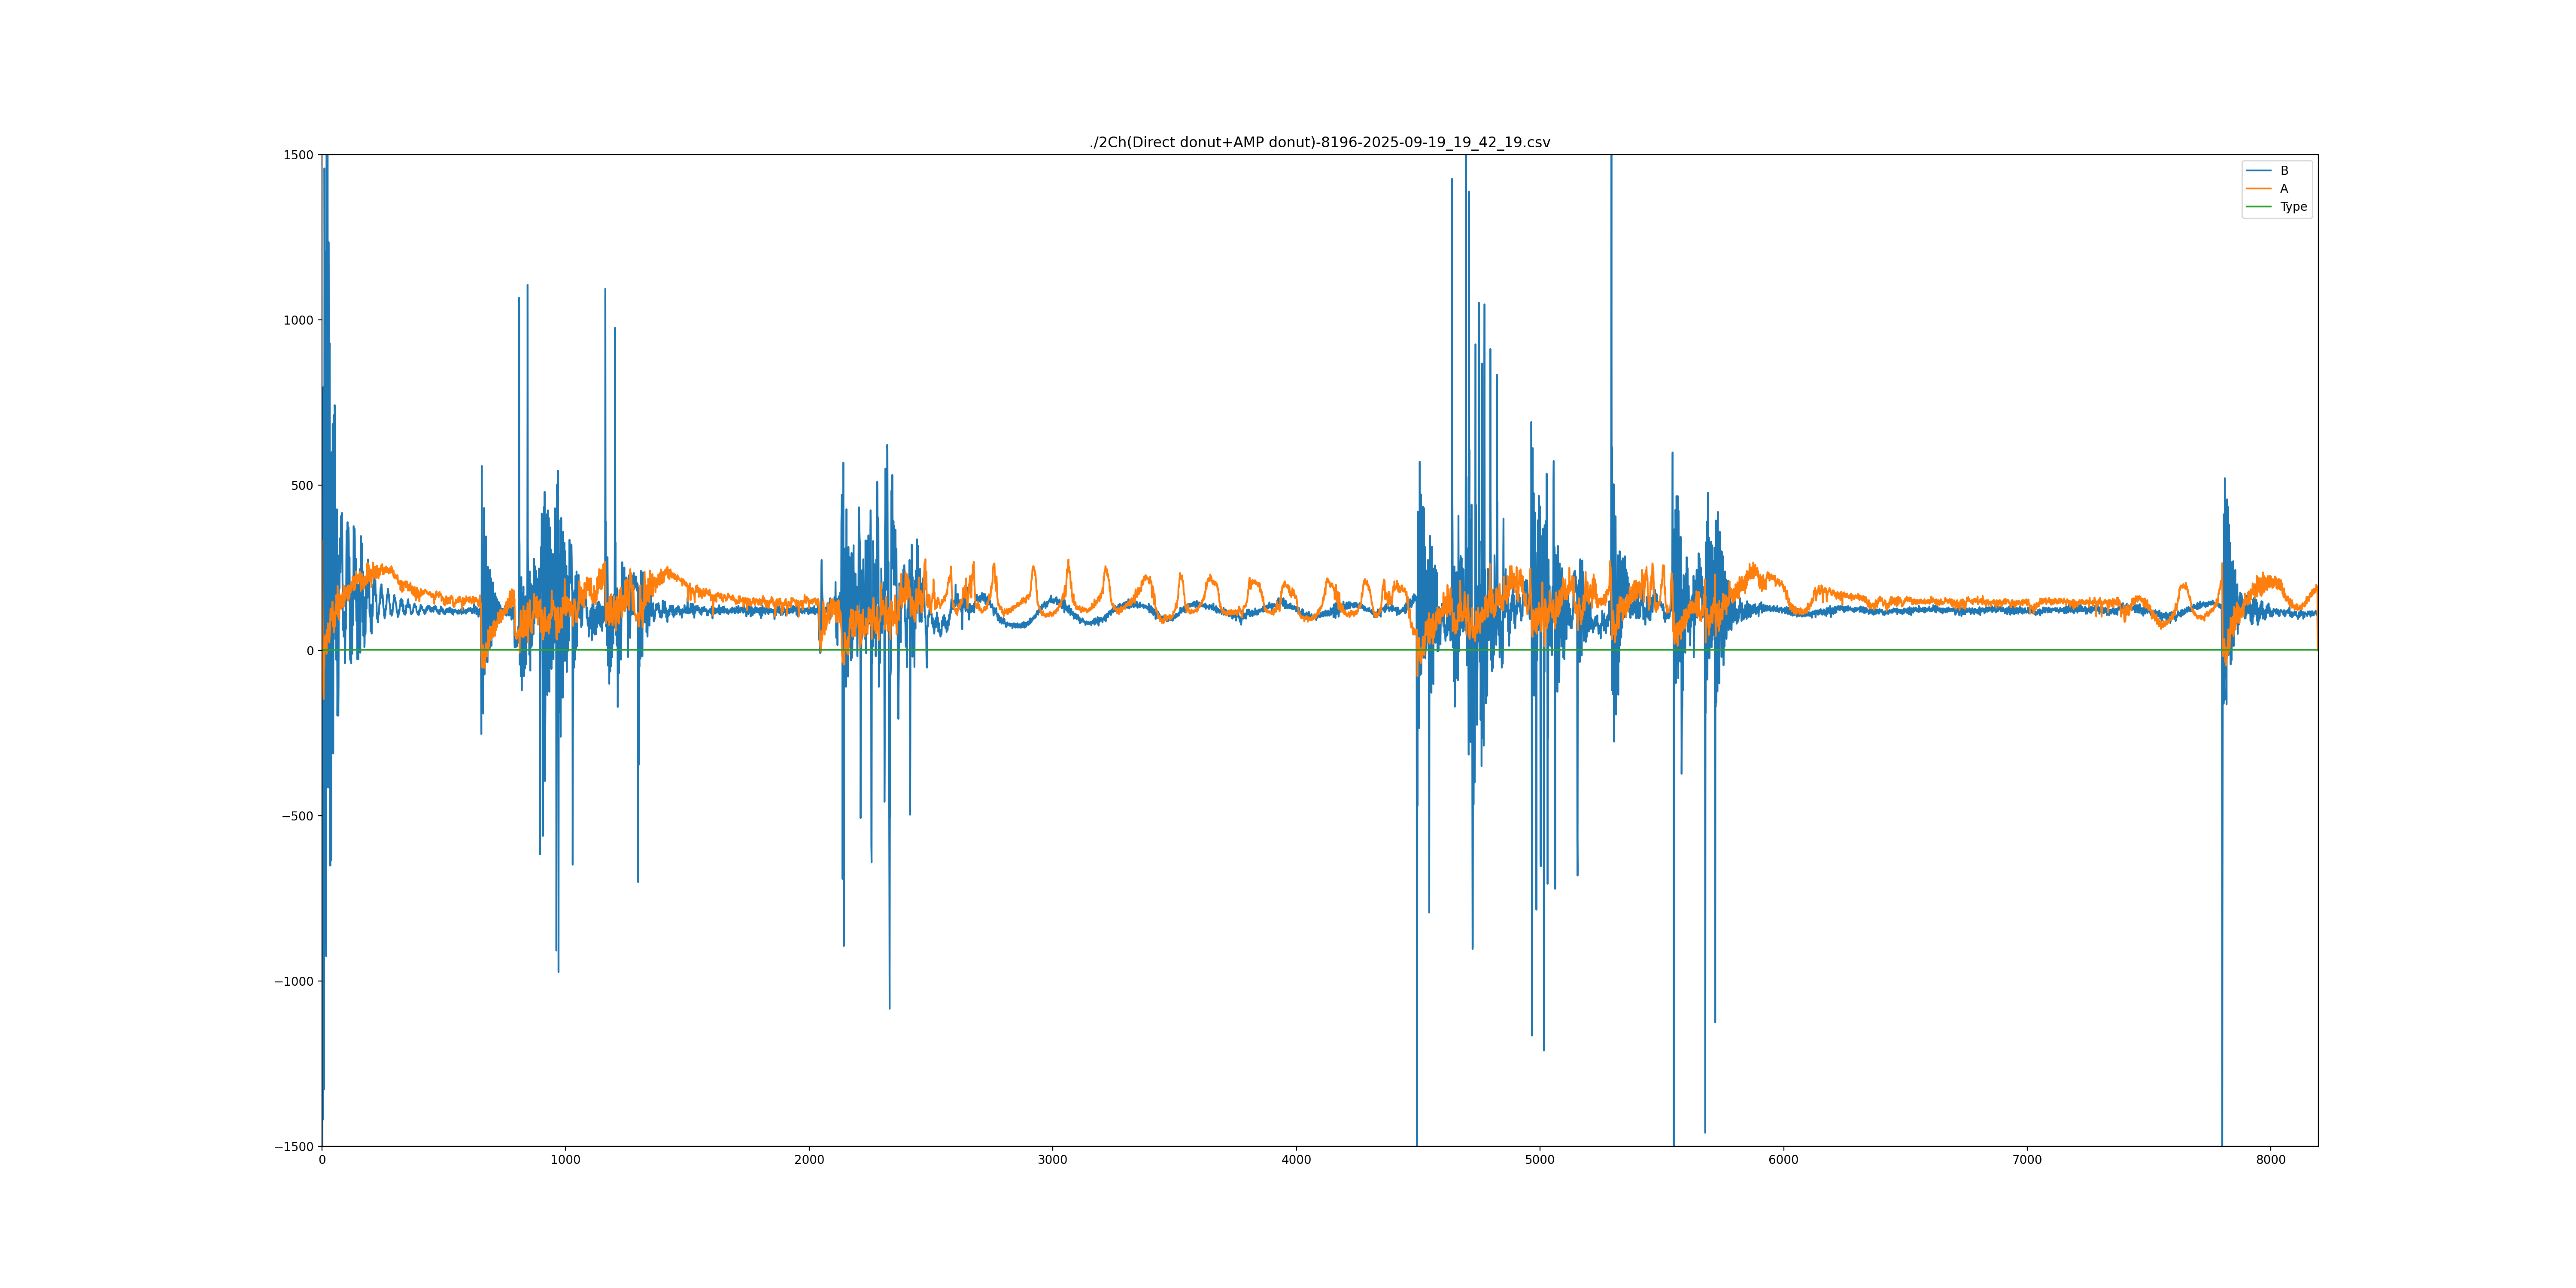

The table this chart was drawn from, first rows:
Ix| Type| A| B
0| 0| 295| -7084
1| 0| 333| -3414
2| 0| 141| -752
3| 0| 19| -276
4| 2| -40| -1419
5| 2| -77| -877
6| 0| -128| 797
7| 2| -147| 453
8| 2| -32| -1328
9| 2| -52| -720
10| 0| -7| 1458
11| 2| 34| 1078
12| 0| 27| -645
13| 2| 44| -894
14| 2| 17| 378
15| 2| -2| 1206
16| 2| 2| -303
17| 2| 13| -925
18| 2| 50| 746
19| 2| -10| 1557
20| 2| 33| 680
21| 0| 63| -13
22| 2| 39| 719
23| 2| 53| 1553
24| 2| 82| 741
25| 0| 50| -415
26| 2| 58| 58
27| 2| 51| 1235
28| 2| 32| 832
29| 0| 27| -217
30| 2| 24| -39
31| 2| 37| 888
32| 2| 58| 929
33| 2| 59| -209
34| 2| 100| -651
35| 2| 126| 101
36| 2| 107| 333
37| 2| 91| -412
38| 2| 119| -635
39| 2| 103| 179
40| 2| 126| 600
41| 2| 109| 134
42| 2| 132| -306
43| 2| 148| 100
44| 2| 120| 685
45| 2| 72| 223
46| 2| 72| -312
47| 2| 79| 98
48| 2| 81| 691
49| 2| 55| 712
50| 2| 56| 341
51| 2| 99| 333
52| 2| 117| 742
53| 2| 87| 723
54| 2| 73| 164
55| 2| 116| 34
56| 2| 138| 348
57| 2| 141| 359
58| 2| 118| 109
59| 2| 168| -29
... 8,136 more rows
